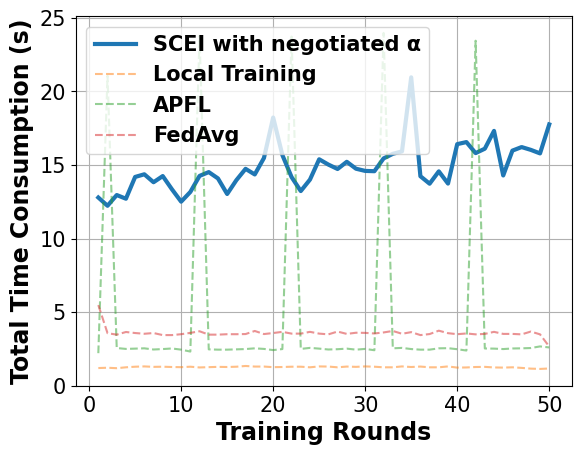

Here is the Python script that generated this plot:
# -*- coding: UTF-8 -*-

# For ubuntu env error: findfont: Font family ['Times New Roman'] not found. Falling back to DejaVu Sans.
# ```bash
# sudo apt-get install msttcorefonts
# rm -rf ~/.cache/matplotlib
# ```

import matplotlib.pyplot as plt
import matplotlib.font_manager as font_manager

x = [1, 2, 3, 4, 5, 6, 7, 8, 9, 10, 11, 12, 13, 14, 15, 16, 17, 18, 19, 20, 21, 22, 23, 24, 25, 26, 27, 28, 29, 30, 31,
     32, 33, 34, 35, 36, 37, 38, 39, 40, 41, 42, 43, 44, 45, 46, 47, 48, 49, 50]
local_train = [1.2, 1.22, 1.19, 1.25, 1.29, 1.31, 1.28, 1.29, 1.27, 1.26, 1.29, 1.24, 1.26, 1.28, 1.27, 1.29, 1.34, 1.3, 1.3, 1.26, 1.27, 1.29, 1.29, 1.25, 1.31, 1.3, 1.25, 1.3, 1.28, 1.31, 1.29, 1.25, 1.25, 1.31, 1.27, 1.3, 1.25, 1.25, 1.31, 1.23, 1.24, 1.27, 1.28, 1.24, 1.23, 1.25, 1.21, 1.16, 1.14, 1.17]
fed_avg = [5.48, 3.57, 3.47, 3.65, 3.58, 3.53, 3.58, 3.44, 3.44, 3.50, 3.59, 3.70, 3.47, 3.47, 3.50, 3.50, 3.51, 3.72, 3.51, 3.58, 3.66, 3.54, 3.54, 3.66, 3.54, 3.49, 3.68, 3.52, 3.60, 3.59, 3.55, 3.62, 3.72, 3.53, 3.64, 3.44, 3.51, 3.74, 3.57, 3.50, 3.55, 3.49, 3.52, 3.66, 3.52, 3.52, 3.49, 3.68, 3.49, 2.66]
apfl = [2.21, 21.06, 2.56, 2.50, 2.52, 2.54, 2.46, 2.49, 2.53, 2.45, 2.32, 23.79, 2.47, 2.45, 2.45, 2.47, 2.49, 2.54, 2.50, 2.42, 2.49, 23.73, 2.50, 2.57, 2.52, 2.46, 2.48, 2.52, 2.45, 2.50, 2.41, 23.98, 2.54, 2.57, 2.49, 2.45, 2.45, 2.54, 2.55, 2.48, 2.39, 23.45, 2.53, 2.52, 2.49, 2.53, 2.54, 2.56, 2.67, 2.60]
scei = [12.79, 12.23, 12.96, 12.71, 14.19, 14.37, 13.83, 14.25, 13.35, 12.51, 13.17, 14.26, 14.52, 14.09, 13.03, 13.97, 14.74, 14.36, 15.48, 18.23, 15.68, 14.18, 13.23, 14.01, 15.39, 15.03, 14.73, 15.22, 14.75, 14.60, 14.58, 15.45, 15.76, 15.93, 20.96, 14.24, 13.73, 14.57, 13.74, 16.42, 16.56, 15.81, 16.11, 17.32, 14.29, 15.98, 16.22, 16.03, 15.79, 17.76]

fig, axes = plt.subplots()

legendFont = font_manager.FontProperties(family='Times New Roman', weight='bold', style='normal', size=15)
xylabelFont = font_manager.FontProperties(family='Times New Roman', weight='bold', style='normal', size=17)
csXYLabelFont = {'fontproperties': xylabelFont}

axes.plot(x, scei, label="SCEI with negotiated α", linewidth=3)
axes.plot(x, local_train, label="Local Training", linestyle='--', alpha=0.5)
axes.plot(x, apfl, label="APFL", linestyle='--', alpha=0.5)
axes.plot(x, fed_avg, label="FedAvg", linestyle='--', alpha=0.5)


axes.set_xlabel("Training Rounds", **csXYLabelFont)
axes.set_ylabel("Total Time Consumption (s)", **csXYLabelFont)

plt.xticks(family='Times New Roman', fontsize=15)
plt.yticks(family='Times New Roman', fontsize=15)
# plt.ylim(90, 100)
plt.legend(prop=legendFont)
plt.grid()
plt.show()
